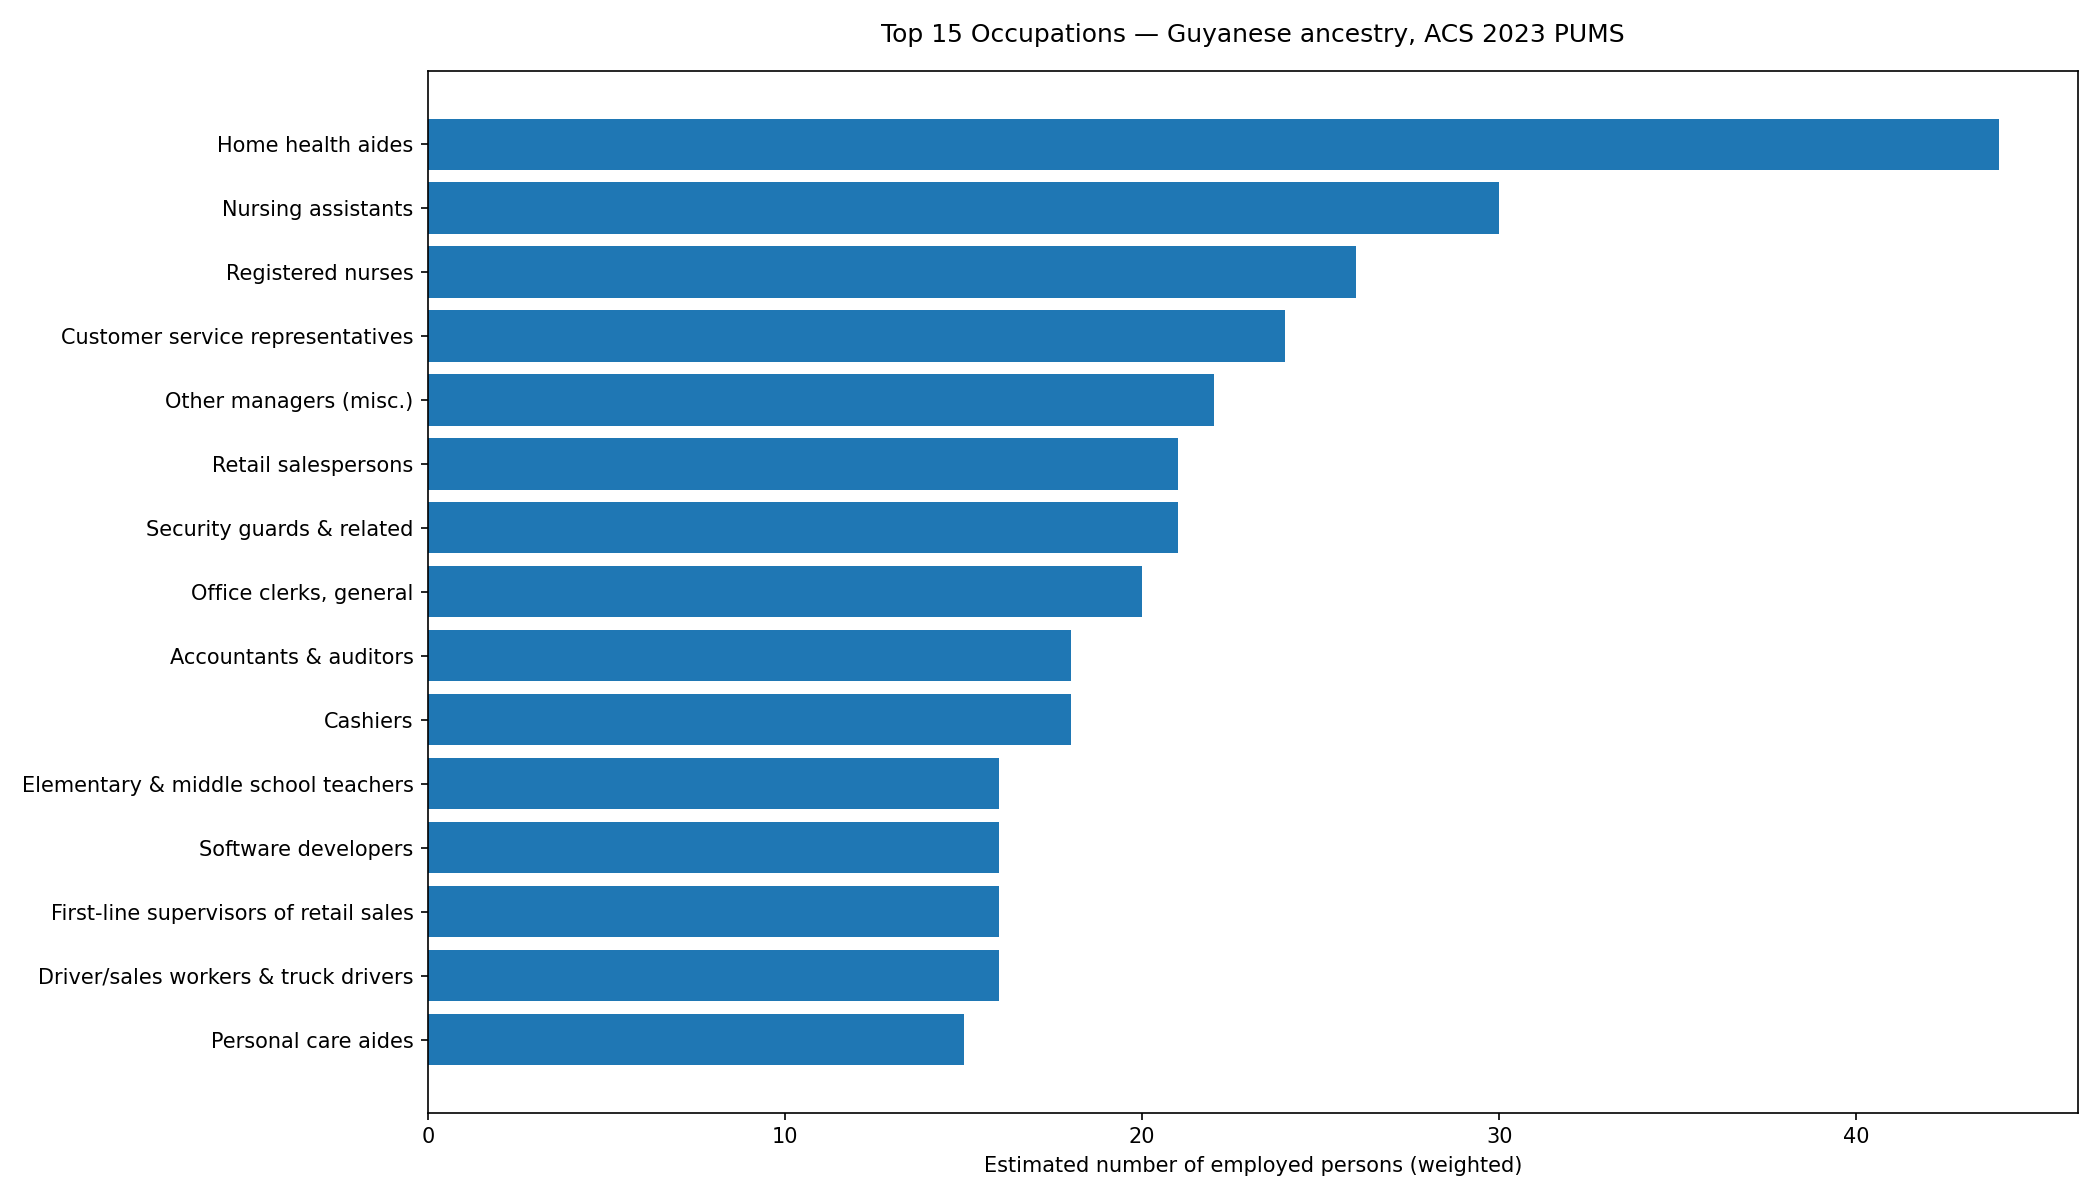

Source data for this figure (header and first rows):
code, weighted_count, label, share
311121, 44, Home health aides, 0.04029
311131, 30, Nursing assistants, 0.02747
291141, 26, Registered nurses, 0.02381
434051, 24, Customer service representatives, 0.02198
1191XX, 22, Other managers (misc.), 0.02015
412031, 21, Retail salespersons, 0.01923
339030, 21, Security guards & related, 0.01923
439061, 20, Office clerks, general, 0.01832
132011, 18, Accountants & auditors, 0.01648
412010, 18, Cashiers, 0.01648
252020, 16, Elementary & middle school teachers, 0.01465
151252, 16, Software developers, 0.01465
411011, 16, First-line supervisors of retail sales, 0.01465
533030, 16, Driver/sales workers & truck drivers, 0.01465
311122, 15, Personal care aides, 0.01374
